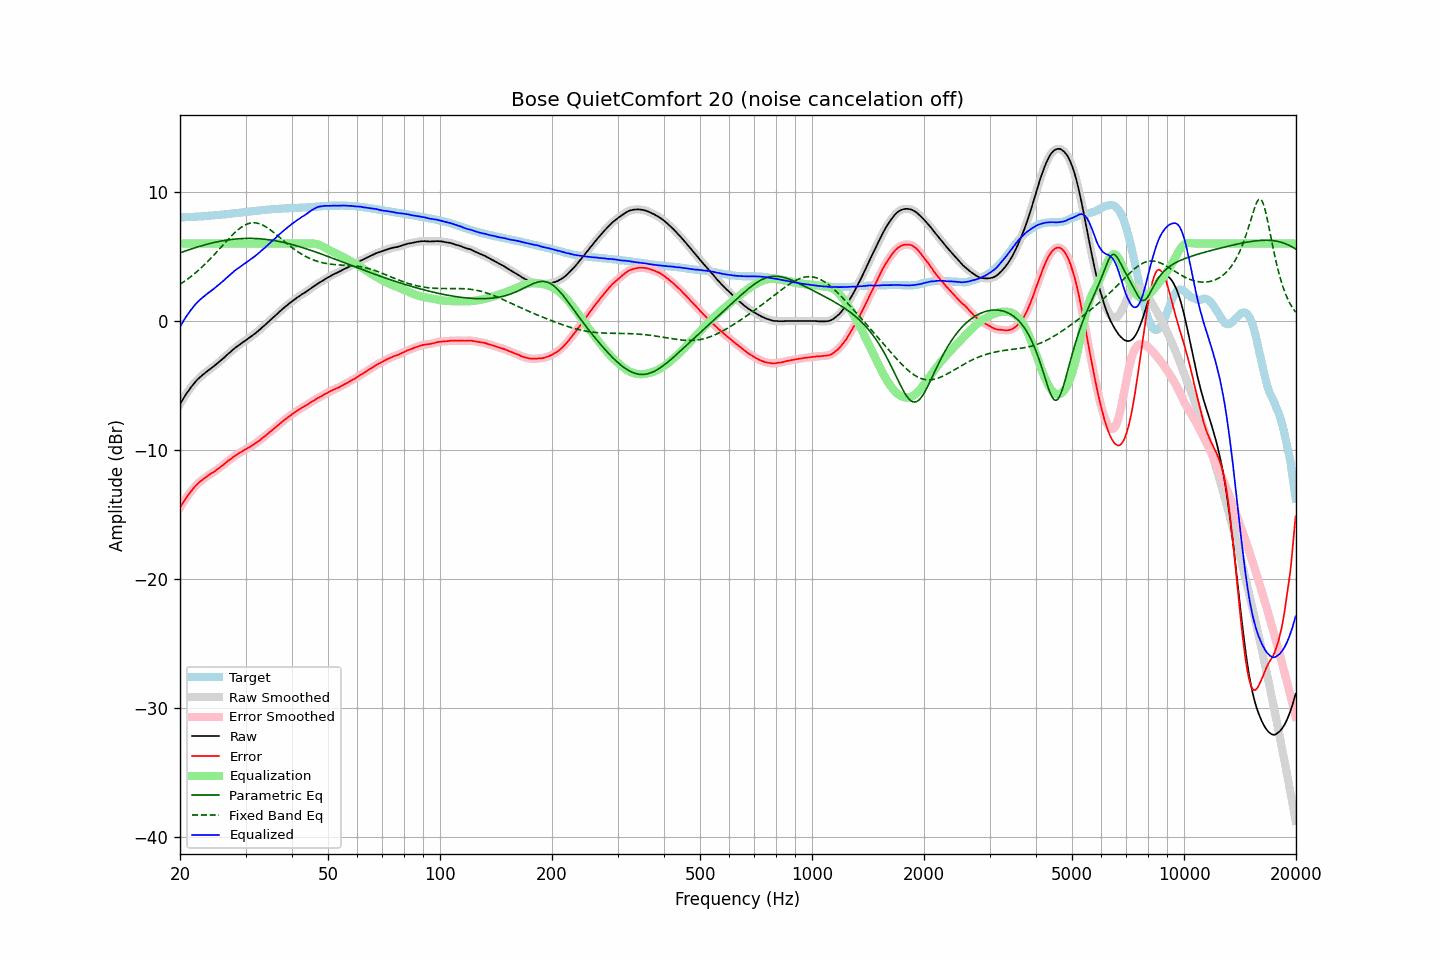

The table this chart was drawn from, first rows:
frequency, raw, error, smoothed, error_smoothed, equalization, parametric_eq, fixed_band_eq, equalized_raw, equalized_smoothed, target
20.00, -6.44, -14.46, -6.44, -14.46, 6.00, 5.28, 2.84, -0.44, -0.44, 8.02
20.20, -6.23, -14.25, -6.23, -14.25, 6.00, 5.33, 2.92, -0.23, -0.23, 8.02
20.40, -6.02, -14.05, -6.02, -14.05, 6.00, 5.37, 3.01, -0.02, -0.02, 8.03
20.61, -5.82, -13.87, -5.82, -13.86, 6.00, 5.41, 3.09, 0.18, 0.18, 8.04
20.81, -5.63, -13.67, -5.63, -13.68, 6.00, 5.46, 3.18, 0.37, 0.37, 8.04
21.02, -5.45, -13.50, -5.45, -13.50, 6.00, 5.50, 3.27, 0.55, 0.55, 8.05
21.23, -5.28, -13.33, -5.28, -13.33, 6.00, 5.54, 3.36, 0.72, 0.72, 8.05
21.44, -5.11, -13.17, -5.11, -13.17, 6.00, 5.58, 3.46, 0.89, 0.89, 8.06
21.66, -4.95, -13.02, -4.95, -13.02, 6.00, 5.62, 3.56, 1.05, 1.05, 8.07
21.87, -4.80, -12.87, -4.80, -12.87, 6.00, 5.66, 3.66, 1.20, 1.20, 8.07
22.09, -4.65, -12.73, -4.65, -12.73, 6.00, 5.70, 3.77, 1.35, 1.35, 8.08
22.31, -4.52, -12.61, -4.52, -12.61, 6.00, 5.74, 3.87, 1.48, 1.48, 8.09
22.54, -4.40, -12.49, -4.40, -12.49, 6.00, 5.78, 3.99, 1.60, 1.60, 8.09
22.76, -4.29, -12.39, -4.29, -12.39, 6.00, 5.81, 4.10, 1.71, 1.71, 8.10
22.99, -4.18, -12.29, -4.18, -12.29, 6.00, 5.85, 4.21, 1.82, 1.82, 8.11
23.22, -4.09, -12.21, -4.08, -12.20, 6.00, 5.88, 4.33, 1.91, 1.92, 8.12
23.45, -3.98, -12.11, -3.98, -12.11, 6.00, 5.92, 4.45, 2.02, 2.02, 8.13
23.69, -3.88, -12.02, -3.88, -12.02, 6.00, 5.95, 4.58, 2.12, 2.12, 8.14
23.92, -3.79, -11.94, -3.78, -11.93, 6.00, 5.98, 4.70, 2.21, 2.22, 8.15
24.16, -3.69, -11.85, -3.69, -11.85, 6.00, 6.01, 4.83, 2.31, 2.31, 8.16
24.40, -3.60, -11.77, -3.60, -11.77, 6.00, 6.04, 4.96, 2.40, 2.40, 8.17
24.65, -3.51, -11.70, -3.51, -11.69, 6.00, 6.07, 5.10, 2.49, 2.49, 8.19
24.89, -3.41, -11.60, -3.41, -11.61, 6.00, 6.10, 5.23, 2.59, 2.59, 8.20
25.14, -3.31, -11.51, -3.31, -11.52, 6.00, 6.13, 5.37, 2.69, 2.69, 8.21
25.39, -3.21, -11.42, -3.21, -11.42, 6.00, 6.15, 5.51, 2.79, 2.79, 8.22
25.65, -3.10, -11.33, -3.10, -11.33, 6.00, 6.18, 5.64, 2.90, 2.90, 8.22
25.91, -2.99, -11.24, -3.00, -11.24, 6.00, 6.20, 5.78, 3.01, 3.00, 8.24
26.16, -2.89, -11.14, -2.88, -11.14, 6.00, 6.23, 5.92, 3.11, 3.12, 8.25
26.43, -2.77, -11.03, -2.77, -11.03, 6.00, 6.25, 6.06, 3.23, 3.23, 8.26
26.69, -2.65, -10.92, -2.66, -10.93, 6.00, 6.27, 6.19, 3.35, 3.34, 8.27
26.96, -2.54, -10.83, -2.54, -10.83, 6.00, 6.28, 6.33, 3.46, 3.46, 8.29
27.23, -2.44, -10.74, -2.44, -10.74, 6.00, 6.30, 6.46, 3.56, 3.56, 8.30
27.50, -2.33, -10.65, -2.33, -10.65, 6.00, 6.32, 6.59, 3.67, 3.67, 8.32
27.77, -2.22, -10.55, -2.22, -10.55, 6.00, 6.33, 6.72, 3.78, 3.78, 8.33
28.05, -2.11, -10.46, -2.11, -10.46, 6.00, 6.35, 6.84, 3.89, 3.89, 8.35
28.33, -2.02, -10.38, -2.02, -10.38, 6.00, 6.36, 6.95, 3.98, 3.98, 8.36
28.62, -1.92, -10.30, -1.92, -10.30, 6.00, 6.37, 7.06, 4.08, 4.08, 8.38
28.90, -1.83, -10.22, -1.83, -10.22, 6.00, 6.38, 7.16, 4.17, 4.17, 8.39
29.19, -1.74, -10.15, -1.74, -10.14, 6.00, 6.38, 7.25, 4.26, 4.26, 8.41
29.48, -1.66, -10.07, -1.66, -10.07, 6.00, 6.39, 7.33, 4.34, 4.34, 8.41
29.78, -1.57, -10.00, -1.57, -10.00, 6.00, 6.40, 7.41, 4.43, 4.43, 8.43
30.08, -1.49, -9.93, -1.49, -9.93, 6.00, 6.40, 7.47, 4.51, 4.51, 8.44
30.38, -1.40, -9.86, -1.40, -9.86, 6.00, 6.40, 7.52, 4.60, 4.60, 8.46
30.68, -1.32, -9.79, -1.32, -9.79, 6.00, 6.40, 7.56, 4.68, 4.68, 8.47
30.99, -1.23, -9.72, -1.23, -9.72, 6.00, 6.40, 7.59, 4.77, 4.77, 8.49
31.30, -1.14, -9.64, -1.14, -9.64, 6.00, 6.40, 7.60, 4.86, 4.86, 8.50
31.61, -1.04, -9.56, -1.04, -9.56, 6.00, 6.40, 7.61, 4.96, 4.96, 8.52
31.93, -0.94, -9.47, -0.94, -9.47, 6.00, 6.39, 7.60, 5.06, 5.06, 8.53
32.24, -0.84, -9.38, -0.84, -9.38, 6.00, 6.38, 7.58, 5.16, 5.16, 8.54
32.57, -0.74, -9.29, -0.74, -9.29, 6.00, 6.38, 7.55, 5.26, 5.26, 8.55
32.89, -0.63, -9.20, -0.63, -9.20, 6.00, 6.37, 7.51, 5.37, 5.37, 8.57
33.22, -0.51, -9.09, -0.52, -9.10, 6.00, 6.36, 7.46, 5.49, 5.48, 8.58
33.55, -0.41, -9.01, -0.41, -9.00, 6.00, 6.34, 7.40, 5.59, 5.59, 8.60
33.89, -0.30, -8.91, -0.29, -8.90, 6.00, 6.33, 7.33, 5.70, 5.71, 8.61
34.23, -0.18, -8.81, -0.18, -8.80, 6.00, 6.32, 7.25, 5.82, 5.82, 8.62
34.57, -0.06, -8.69, -0.06, -8.70, 6.00, 6.30, 7.17, 5.94, 5.94, 8.63
34.92, 0.05, -8.59, 0.05, -8.60, 6.00, 6.28, 7.08, 6.05, 6.05, 8.64
35.27, 0.16, -8.50, 0.16, -8.50, 6.00, 6.26, 6.98, 6.16, 6.16, 8.66
35.62, 0.27, -8.40, 0.27, -8.40, 6.00, 6.24, 6.89, 6.27, 6.27, 8.67
35.97, 0.38, -8.29, 0.38, -8.29, 6.00, 6.22, 6.79, 6.38, 6.38, 8.68
... 635 more rows
